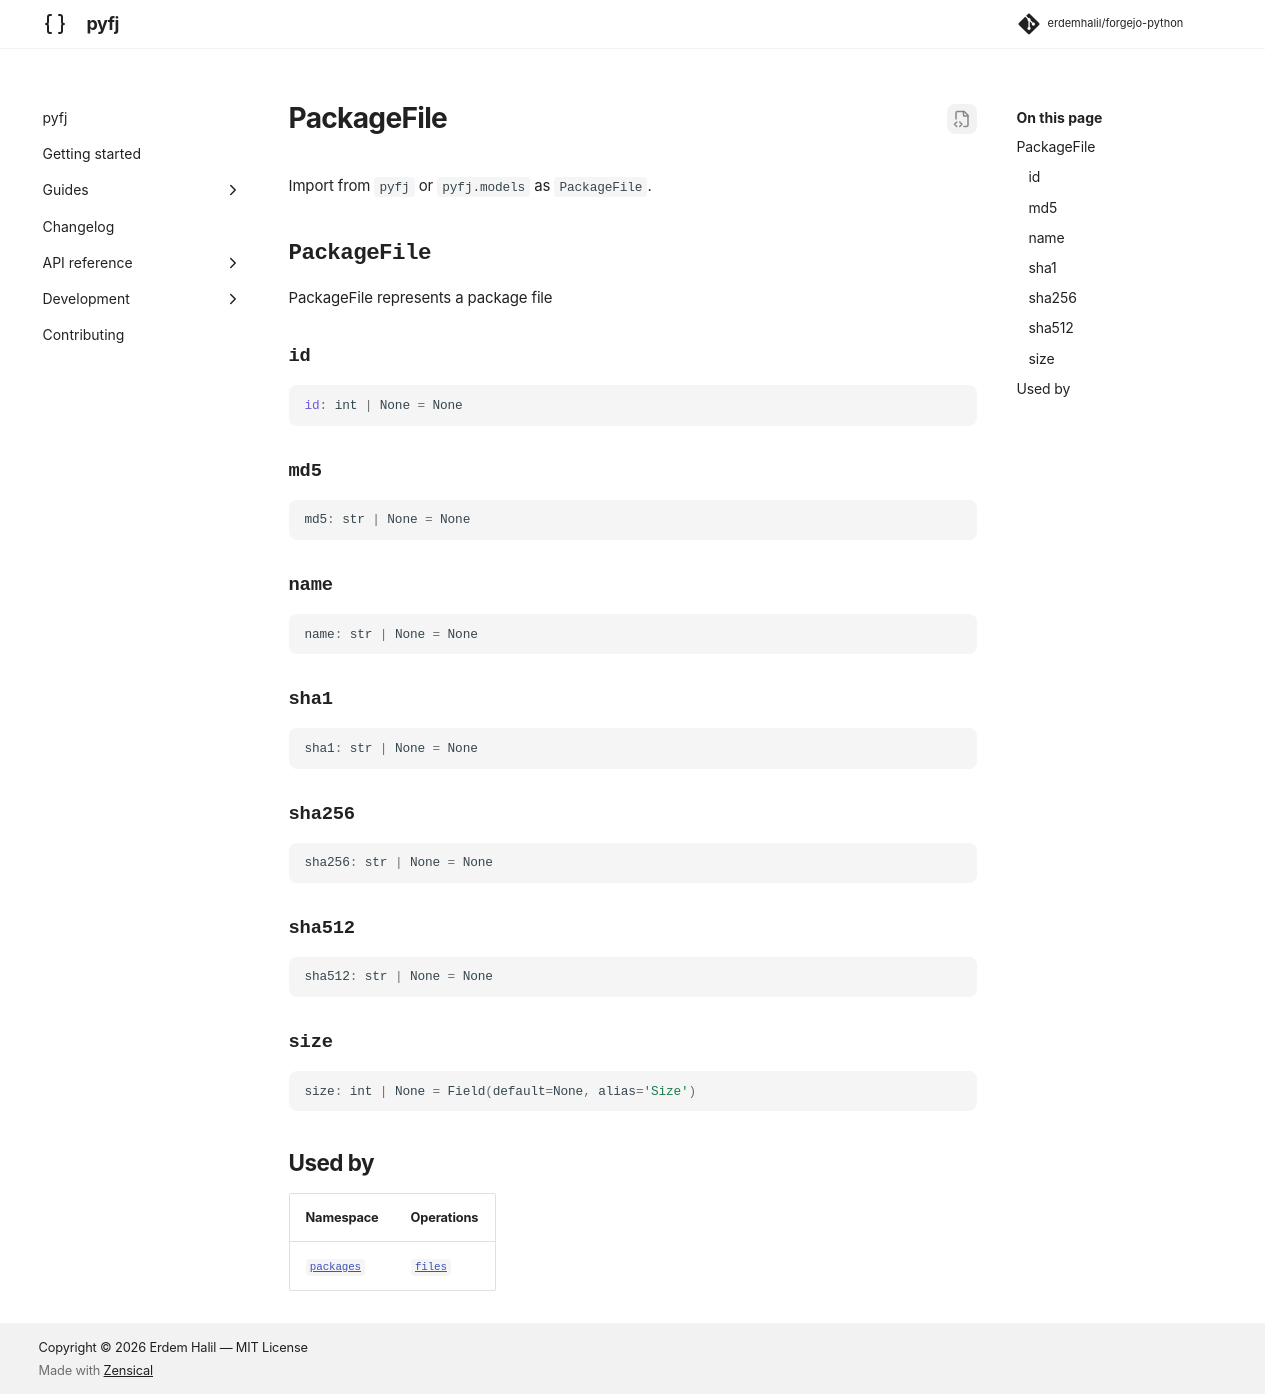

repository: erdemhalil/forgejo-python · page: 0.1/reference/models/package_file/index.html · generator: mkdocs

---
title: "PackageFile"
description: "PackageFile represents a package file"
---

# PackageFile

Import from `pyfj` or `pyfj.models` as `PackageFile`.

::: pyfj._generated.models.package_file.PackageFile

## Used by

| Namespace | Operations |
|---|---|
| [`packages`](../namespaces/packages/index.md) | [`files`](../namespaces/packages/index.md#pyfj._generated.api.packages.Packages.files) |
